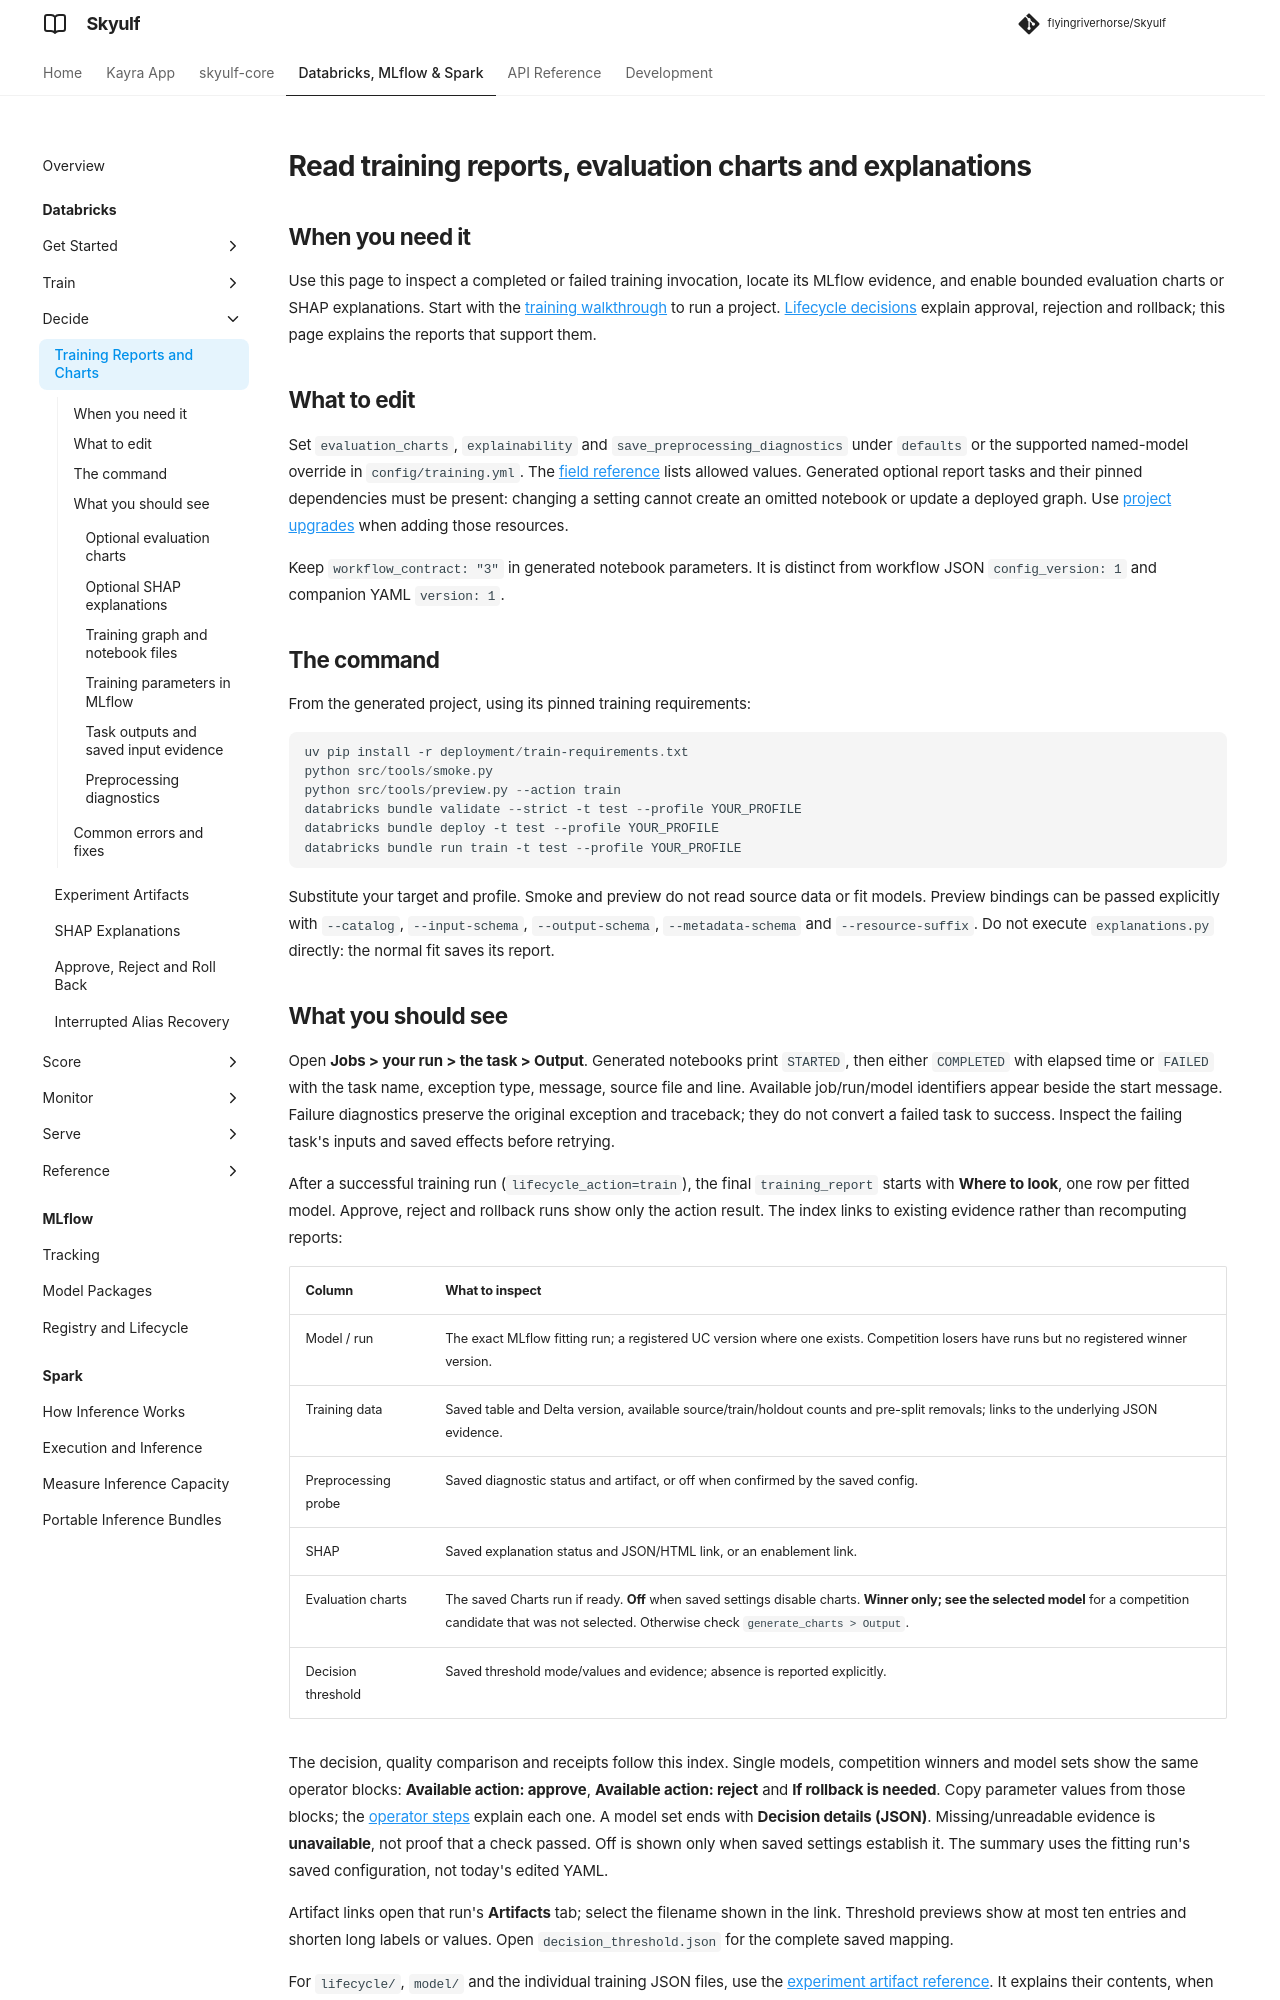

repository: flyingriverhorse/Skyulf · page: manual/user_guide/databricks_training_reports.html · generator: mkdocs

# Read training reports, evaluation charts and explanations

## When you need it

Use this page to inspect a completed or failed training invocation, locate its
MLflow evidence, and enable bounded evaluation charts or SHAP explanations.
Start with the [training walkthrough](databricks_bundle_walkthrough.md) to run a
project. [Lifecycle decisions](databricks_lifecycle.md) explain approval,
rejection and rollback; this page explains the reports that support them.

## What to edit

Set `evaluation_charts`, `explainability` and `save_preprocessing_diagnostics` under
`defaults` or the supported named-model override in `config/training.yml`.
The [field reference](databricks_training_config.md) lists allowed values.
Generated optional report tasks and their pinned dependencies must be present:
changing a setting cannot create an omitted notebook or update a deployed graph.
Use [project upgrades](databricks_project_upgrade.md) when adding those resources.

Keep `workflow_contract: "3"` in generated notebook parameters. It is distinct
from workflow JSON `config_version: 1` and companion YAML `version: 1`.

## The command

From the generated project, using its pinned training requirements:

```powershell
uv pip install -r deployment/train-requirements.txt
python src/tools/smoke.py
python src/tools/preview.py --action train
databricks bundle validate --strict -t test --profile YOUR_PROFILE
databricks bundle deploy -t test --profile YOUR_PROFILE
databricks bundle run train -t test --profile YOUR_PROFILE
```

Substitute your target and profile. Smoke and preview do not read source data or
fit models. Preview bindings can be passed explicitly with `--catalog`,
`--input-schema`, `--output-schema`, `--metadata-schema` and `--resource-suffix`.
Do not execute `explanations.py` directly: the normal fit saves its report.
